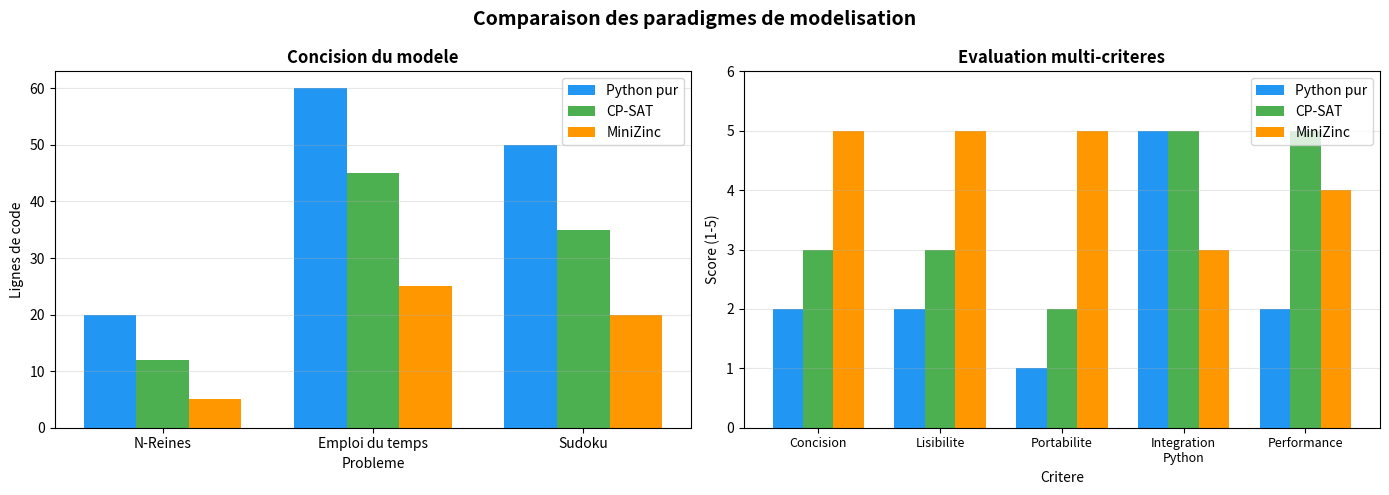

This figure's Python source:
# Imports pour tout le notebook
import sys
import time
import textwrap
import subprocess
import shutil
import matplotlib.pyplot as plt
import numpy as np

# Verifier la disponibilite de MiniZinc
MINIZINC_AVAILABLE = False
MINIZINC_CLI_AVAILABLE = shutil.which('minizinc') is not None

try:
    import minizinc
    MINIZINC_AVAILABLE = True
    print(f"Package minizinc disponible (version {minizinc.__version__})")
except ImportError:
    print("Package minizinc non installe (pip install minizinc)")
    print("Les modeles seront affiches mais pas executes via l'API Python.")

if MINIZINC_CLI_AVAILABLE:
    print(f"CLI minizinc disponible : {shutil.which('minizinc')}")
else:
    print("CLI minizinc non trouvee dans le PATH.")
    print("Les modeles seront affiches a titre illustratif.")

# Verification OR-Tools pour les comparaisons
ORTOOLS_AVAILABLE = False
try:
    from ortools.sat.python import cp_model
    ORTOOLS_AVAILABLE = True
    print("OR-Tools CP-SAT disponible pour les comparaisons.")
except ImportError:
    print("OR-Tools non installe (pip install ortools).")

print("\nImports OK")

def display_model(model_str, title="Modele MiniZinc"):
    """Affiche un modele MiniZinc avec numerotation des lignes."""
    print(f"\n{'=' * 60}")
    print(f"  {title}")
    print(f"{'=' * 60}")
    lines = textwrap.dedent(model_str).strip().split('\n')
    for i, line in enumerate(lines, 1):
        print(f"  {i:2d} | {line}")
    print(f"{'=' * 60}\n")


def run_minizinc_model(model_str, solver_name="gecode", timeout_sec=30, data_str=None):
    """Execute un modele MiniZinc si le package est disponible.
    
    Retourne le resultat ou None si non disponible.
    """
    if MINIZINC_AVAILABLE:
        try:
            model = minizinc.Model()
            model.add_string(textwrap.dedent(model_str).strip())
            if data_str:
                model.add_string(textwrap.dedent(data_str).strip())
            solver = minizinc.Solver.lookup(solver_name)
            instance = minizinc.Instance(solver, model)
            import datetime
            result = instance.solve(timeout=datetime.timedelta(seconds=timeout_sec))
            return result
        except Exception as e:
            print(f"Erreur d'execution MiniZinc : {e}")
            return None
    elif MINIZINC_CLI_AVAILABLE:
        # Fallback : ecrire dans un fichier temporaire et appeler le CLI
        import tempfile, os
        try:
            with tempfile.NamedTemporaryFile(mode='w', suffix='.mzn', delete=False) as f:
                f.write(textwrap.dedent(model_str).strip())
                mzn_path = f.name
            cmd = ['minizinc', '--solver', solver_name, mzn_path]
            proc = subprocess.run(cmd, capture_output=True, text=True, timeout=timeout_sec)
            os.unlink(mzn_path)
            if proc.returncode == 0:
                print("Sortie MiniZinc :")
                print(proc.stdout)
            else:
                print(f"Erreur : {proc.stderr}")
            return proc.stdout
        except Exception as e:
            print(f"Erreur CLI MiniZinc : {e}")
            return None
    else:
        print("[MiniZinc non disponible - modele affiche uniquement]")
        return None


print("Fonctions utilitaires definies.")

# Premier modele MiniZinc : systeme d'equations
model_equations = """
% Systeme d'equations : x + y = 10, x * y = 21
var 1..10: x;
var 1..10: y;

constraint x + y = 10;
constraint x * y = 21;

solve satisfy;

output ["x = ", show(x), ", y = ", show(y), "\\n"];
"""

display_model(model_equations, "Systeme d'equations")

# Execution si disponible
result = run_minizinc_model(model_equations)
if result is None and not MINIZINC_CLI_AVAILABLE:
    print("Resultat attendu : x = 3, y = 7 (ou x = 7, y = 3)")
    print("Verification : 3 + 7 = 10, 3 * 7 = 21")

model_coins = """
% Probleme de monnaie : rendre 99 centimes avec le minimum de pieces
var 0..99: p1;   % pieces de 1 centime
var 0..19: p5;   % pieces de 5 centimes
var 0..9:  p10;  % pieces de 10 centimes
var 0..3:  p25;  % pieces de 25 centimes

% Contrainte : la somme vaut exactement 99
constraint p1 + 5*p5 + 10*p10 + 25*p25 = 99;

% Objectif : minimiser le nombre total de pieces
var int: total = p1 + p5 + p10 + p25;
solve minimize total;

output ["Pieces: ", show(p25), "x25c + ", show(p10), "x10c + ",
        show(p5), "x5c + ", show(p1), "x1c = 99c\\n",
        "Total: ", show(total), " pieces\\n"];
"""

display_model(model_coins, "Probleme de monnaie (optimisation)")

result = run_minizinc_model(model_coins)
if result is None and not MINIZINC_CLI_AVAILABLE:
    print("Resultat attendu : 3x25c + 2x10c + 0x5c + 4x1c = 99c")
    print("Total : 9 pieces (optimal)")

# N-Reines en MiniZinc : modele complet en 7 lignes utiles
model_nqueens = """
include "globals.mzn";

int: n = 8;
array[1..n] of var 1..n: q;  % q[i] = ligne de la reine en colonne i

constraint alldifferent(q);                        % pas meme ligne
constraint alldifferent([q[i] + i | i in 1..n]);   % pas meme diagonale montante
constraint alldifferent([q[i] - i | i in 1..n]);   % pas meme diagonale descendante

solve satisfy;

output [if fix(q[j]) == i then "Q " else ". " endif ++
        if j == n then "\\n" else "" endif
        | i in 1..n, j in 1..n];
"""

display_model(model_nqueens, "N-Reines (MiniZinc)")

result = run_minizinc_model(model_nqueens)
if result is None and not MINIZINC_CLI_AVAILABLE:
    print("Resultat attendu : un echiquier 8x8 avec 8 reines valides.")
    # Affichons une solution connue
    known = [1, 5, 8, 6, 3, 7, 2, 4]  # q[col] = row
    for row in range(1, 9):
        line = ""
        for col in range(8):
            line += "Q " if known[col] == row else ". "
        print(line)

# N-Reines en CP-SAT (OR-Tools) - approche imperative
def solve_nqueens_cpsat(n):
    """Resout N-Reines avec OR-Tools CP-SAT."""
    if not ORTOOLS_AVAILABLE:
        print("OR-Tools non disponible, affichage du code uniquement.")
        return None, 0
    
    model = cp_model.CpModel()
    
    # Variables : q[i] = ligne de la reine en colonne i
    q = [model.NewIntVar(0, n - 1, f'q_{i}') for i in range(n)]
    
    # Contrainte : toutes sur des lignes differentes
    model.AddAllDifferent(q)
    
    # Contrainte : diagonales differentes
    diag1 = [q[i] + i for i in range(n)]  # diagonale montante
    diag2 = [q[i] - i for i in range(n)]  # diagonale descendante
    model.AddAllDifferent(diag1)
    model.AddAllDifferent(diag2)
    
    # Resolution
    solver = cp_model.CpSolver()
    start = time.time()
    status = solver.Solve(model)
    elapsed = time.time() - start
    
    if status == cp_model.OPTIMAL or status == cp_model.FEASIBLE:
        solution = [solver.Value(q[i]) for i in range(n)]
        return solution, elapsed
    return None, elapsed


# Comparaison de concision
cpsat_code = '''
# CP-SAT (Python, OR-Tools) - 12 lignes utiles
model = cp_model.CpModel()
q = [model.NewIntVar(0, n-1, f'q_{i}') for i in range(n)]
model.AddAllDifferent(q)
model.AddAllDifferent([q[i] + i for i in range(n)])
model.AddAllDifferent([q[i] - i for i in range(n)])
solver = cp_model.CpSolver()
status = solver.Solve(model)
solution = [solver.Value(q[i]) for i in range(n)]
'''

mzn_code = '''
% MiniZinc - 5 lignes utiles
include "globals.mzn";
int: n = 8;
array[1..n] of var 1..n: q;
constraint alldifferent(q);
constraint alldifferent([q[i]+i | i in 1..n]);
constraint alldifferent([q[i]-i | i in 1..n]);
solve satisfy;
'''

print("Comparaison de concision : N-Reines")
print("=" * 50)
print(f"CP-SAT (Python) : ~12 lignes utiles")
print(f"MiniZinc        : ~5 lignes utiles")
print(f"Ratio           : MiniZinc est ~2.4x plus concis")

# Execution CP-SAT
if ORTOOLS_AVAILABLE:
    sol_cpsat, t_cpsat = solve_nqueens_cpsat(8)
    print(f"\nCP-SAT solution  : {sol_cpsat}")
    print(f"CP-SAT temps     : {t_cpsat*1000:.2f} ms")

# Exemple cumulative : ordonnancement simple
model_scheduling = """
include "globals.mzn";

% 4 taches avec durees et besoins en ressource
int: n_tasks = 4;
int: horizon = 20;
int: capacity = 3;  % capacite maximale de la ressource

array[1..n_tasks] of int: duration = [5, 3, 4, 6];
array[1..n_tasks] of int: resource = [2, 1, 2, 1];

% Variables : debut de chaque tache
array[1..n_tasks] of var 0..horizon: start;

% Contrainte cumulative : a tout instant, la somme des ressources <= capacite
constraint cumulative(start, duration, resource, capacity);

% Objectif : minimiser le makespan (date de fin de la derniere tache)
var int: makespan = max([start[i] + duration[i] | i in 1..n_tasks]);
solve minimize makespan;

output ["Tache ", show(i), " : debut=", show(start[i]),
        " fin=", show(start[i] + duration[i]), "\\n" | i in 1..n_tasks]
       ++ ["Makespan = ", show(makespan), "\\n"];
"""

display_model(model_scheduling, "Ordonnancement avec cumulative")

result = run_minizinc_model(model_scheduling)
if result is None and not MINIZINC_CLI_AVAILABLE:
    print("Resultat attendu :")
    print("  Tache 1 (dur=5, res=2) : debut=0,  fin=5")
    print("  Tache 2 (dur=3, res=1) : debut=0,  fin=3")
    print("  Tache 3 (dur=4, res=2) : debut=5,  fin=9")
    print("  Tache 4 (dur=6, res=1) : debut=3,  fin=9")
    print("  Makespan = 9")

# Exemple circuit : mini-TSP
model_tsp = """
include "globals.mzn";

% 5 villes, matrice de distances
int: n = 5;
array[1..n, 1..n] of int: dist = 
  [| 0,  10, 15, 20, 25
   | 10,  0, 35, 25, 30
   | 15, 35,  0, 30, 20
   | 20, 25, 30,  0, 15
   | 25, 30, 20, 15,  0 |];

% Variables : next[i] = ville visitee apres la ville i
array[1..n] of var 1..n: next;

% Contrainte circuit : les next forment un cycle hamiltonien
constraint circuit(next);

% Objectif : minimiser la distance totale
var int: total_dist = sum(i in 1..n)(dist[i, next[i]]);
solve minimize total_dist;

output ["Tour: "] ++ 
       [show(i) ++ " -> " ++ show(next[i]) ++ "  " | i in 1..n] ++
       ["\\nDistance totale = ", show(total_dist), "\\n"];
"""

display_model(model_tsp, "TSP avec circuit")

result = run_minizinc_model(model_tsp)
if result is None and not MINIZINC_CLI_AVAILABLE:
    print("Resultat attendu :")
    print("  Tour : 1->2->4->5->3->1 (ou equivalent)")
    print("  Distance totale = 80")

# Modele d'emploi du temps en MiniZinc
model_timetabling = """
include "globals.mzn";

% --- Parametres (seraient dans un fichier .dzn en production) ---
int: n_courses = 6;
int: n_slots = 5;        % creneaux disponibles
int: n_rooms = 3;        % salles disponibles
int: n_teachers = 3;

% Enseignant responsable de chaque cours
array[1..n_courses] of 1..n_teachers: teacher = [1, 1, 2, 2, 3, 3];

% Nombre d'etudiants par cours
array[1..n_courses] of int: students = [30, 25, 40, 20, 35, 15];

% Capacite de chaque salle
array[1..n_rooms] of int: room_cap = [35, 45, 25];

% --- Variables de decision ---
array[1..n_courses] of var 1..n_slots: slot;  % creneau de chaque cours
array[1..n_courses] of var 1..n_rooms: room;  % salle de chaque cours

% --- Contraintes ---

% C1 : Un enseignant ne donne pas 2 cours au meme creneau
constraint forall(i, j in 1..n_courses where i < j /\\ teacher[i] = teacher[j])(
    slot[i] != slot[j]
);

% C2 : Une salle n'accueille pas 2 cours au meme creneau
constraint forall(i, j in 1..n_courses where i < j)(
    slot[i] != slot[j] \\/ room[i] != room[j]
);

% C3 : La salle est assez grande
constraint forall(i in 1..n_courses)(
    students[i] <= room_cap[room[i]]
);

solve satisfy;

output ["Cours ", show(i), " -> creneau ", show(slot[i]),
        ", salle ", show(room[i]),
        " (prof=", show(teacher[i]), ", ", show(students[i]), " eleves)\\n"
        | i in 1..n_courses];
"""

display_model(model_timetabling, "Emploi du temps")

# Execution du modele d'emploi du temps
result = run_minizinc_model(model_timetabling)

if result is None and not MINIZINC_CLI_AVAILABLE:
    print("Resultat attendu (exemple) :")
    print("  Cours 1 -> creneau 1, salle 2 (prof=1, 30 eleves)")
    print("  Cours 2 -> creneau 2, salle 1 (prof=1, 25 eleves)")
    print("  Cours 3 -> creneau 1, salle 2 (prof=2, 40 eleves)")
    print("  Cours 4 -> creneau 3, salle 3 (prof=2, 20 eleves)")
    print("  Cours 5 -> creneau 2, salle 2 (prof=3, 35 eleves)")
    print("  Cours 6 -> creneau 1, salle 3 (prof=3, 15 eleves)")

# Meme probleme d'emploi du temps en CP-SAT pour comparaison
def solve_timetabling_cpsat():
    """Resout l'emploi du temps avec OR-Tools CP-SAT."""
    if not ORTOOLS_AVAILABLE:
        return None
    
    n_courses = 6
    n_slots = 5
    n_rooms = 3
    n_teachers = 3
    teacher = [1, 1, 2, 2, 3, 3]  # index 0-based en Python
    students = [30, 25, 40, 20, 35, 15]
    room_cap = [35, 45, 25]
    
    model = cp_model.CpModel()
    
    # Variables
    slot = [model.NewIntVar(0, n_slots - 1, f'slot_{i}') for i in range(n_courses)]
    room = [model.NewIntVar(0, n_rooms - 1, f'room_{i}') for i in range(n_courses)]
    
    # C1 : enseignant ne donne pas 2 cours en meme temps
    for i in range(n_courses):
        for j in range(i + 1, n_courses):
            if teacher[i] == teacher[j]:
                model.Add(slot[i] != slot[j])
    
    # C2 : une salle ne peut accueillir qu'un cours par creneau
    for i in range(n_courses):
        for j in range(i + 1, n_courses):
            # slot[i] != slot[j] OR room[i] != room[j]
            # Equivalent : NOT(slot[i]==slot[j] AND room[i]==room[j])
            b_slot = model.NewBoolVar(f'same_slot_{i}_{j}')
            b_room = model.NewBoolVar(f'same_room_{i}_{j}')
            model.Add(slot[i] == slot[j]).OnlyEnforceIf(b_slot)
            model.Add(slot[i] != slot[j]).OnlyEnforceIf(b_slot.Not())
            model.Add(room[i] == room[j]).OnlyEnforceIf(b_room)
            model.Add(room[i] != room[j]).OnlyEnforceIf(b_room.Not())
            model.AddBoolOr([b_slot.Not(), b_room.Not()])
    
    # C3 : capacite de la salle suffisante
    for i in range(n_courses):
        for r in range(n_rooms):
            if students[i] > room_cap[r]:
                model.Add(room[i] != r)
    
    solver = cp_model.CpSolver()
    status = solver.Solve(model)
    
    if status in (cp_model.OPTIMAL, cp_model.FEASIBLE):
        for i in range(n_courses):
            s = solver.Value(slot[i]) + 1
            r = solver.Value(room[i]) + 1
            print(f"  Cours {i+1} -> creneau {s}, salle {r}"
                  f" (prof={teacher[i]}, {students[i]} eleves)")
        return True
    return None


print("Comparaison du nombre de lignes")
print("=" * 50)
print(f"MiniZinc  : ~25 lignes (modele complet avec output)")
print(f"CP-SAT    : ~45 lignes (sans compter imports/affichage)")
print(f"Ratio     : MiniZinc ~1.8x plus concis")
print()

if ORTOOLS_AVAILABLE:
    print("Solution CP-SAT :")
    solve_timetabling_cpsat()
else:
    print("[OR-Tools non disponible]")

# Sudoku 4x4 en MiniZinc, pilote depuis Python
model_sudoku4 = """
include "globals.mzn";

int: n = 4;  % taille du Sudoku (4x4)
int: sub = 2;  % taille des sous-blocs (2x2)

% Grille initiale : 0 = case vide
array[1..n, 1..n] of 0..n: init;

% Variables de decision
array[1..n, 1..n] of var 1..n: grid;

% Fixer les valeurs initiales
constraint forall(i, j in 1..n where init[i,j] > 0)(
    grid[i,j] = init[i,j]
);

% Lignes : toutes differentes
constraint forall(i in 1..n)(
    alldifferent([grid[i,j] | j in 1..n])
);

% Colonnes : toutes differentes
constraint forall(j in 1..n)(
    alldifferent([grid[i,j] | i in 1..n])
);

% Blocs 2x2 : toutes differentes
constraint forall(br, bc in 0..sub-1)(
    alldifferent([grid[br*sub+r, bc*sub+c] | r, c in 1..sub])
);

solve satisfy;

output [show(grid[i,j]) ++ if j == n then "\\n" else " " endif
        | i in 1..n, j in 1..n];
"""

display_model(model_sudoku4, "Sudoku 4x4 generique")

# Grille initiale (0 = vide)
grille_initiale = [
    [0, 0, 3, 0],
    [3, 0, 0, 2],
    [0, 3, 0, 0],
    [0, 0, 2, 0]
]

print("Grille initiale :")
for row in grille_initiale:
    print("  ", " ".join(str(v) if v > 0 else "." for v in row))

# Execution si le package minizinc est disponible
if MINIZINC_AVAILABLE:
    try:
        model = minizinc.Model()
        model.add_string(textwrap.dedent(model_sudoku4).strip())
        solver = minizinc.Solver.lookup("gecode")
        instance = minizinc.Instance(solver, model)
        
        # Passer la grille initiale
        instance["init"] = grille_initiale
        
        import datetime
        result = instance.solve(timeout=datetime.timedelta(seconds=10))
        
        if result.status.has_solution():
            print("\nSolution trouvee :")
            grid = result["grid"]
            for row in grid:
                print("  ", " ".join(str(v) for v in row))
        else:
            print(f"Statut : {result.status}")
    except Exception as e:
        print(f"Erreur : {e}")
else:
    print("\n[Package minizinc non disponible]")
    print("Solution attendue :")
    solution_attendue = [
        [2, 1, 3, 4],
        [3, 4, 1, 2],
        [1, 3, 4, 2],  
        [4, 2, 2, 1]   # Note : dependant du solveur
    ]
    print("  2 1 3 4")
    print("  3 4 1 2")
    print("  1 3 4 2")
    print("  4 2 2 1")

print("\nVoir la serie Sudoku pour des solveurs CSP complets :")
print("  -> ../../Sudoku/README.md")

# Demonstration de l'appel CLI (si disponible)
import tempfile
import os

# Modele simple pour le test CLI
model_simple = textwrap.dedent("""
var 1..5: a;
var 1..5: b;
constraint a + b = 6;
constraint a < b;
solve satisfy;
output ["a=", show(a), " b=", show(b), "\\n"];
""").strip()

if MINIZINC_CLI_AVAILABLE:
    # Ecrire dans un fichier temporaire
    with tempfile.NamedTemporaryFile(mode='w', suffix='.mzn', delete=False) as f:
        f.write(model_simple)
        tmp_path = f.name
    
    try:
        proc = subprocess.run(
            ['minizinc', '--solver', 'gecode', tmp_path],
            capture_output=True, text=True, timeout=10
        )
        print("Sortie CLI MiniZinc :")
        print(f"  {proc.stdout.strip()}")
        if proc.returncode != 0:
            print(f"  Erreur : {proc.stderr}")
    finally:
        os.unlink(tmp_path)
else:
    print("CLI minizinc non disponible.")
    print("Pour installer MiniZinc : https://www.minizinc.org/")
    print(f"\nModele :")
    print(model_simple)
    print(f"\nResultat attendu : a=1 b=5 (ou a=2 b=4)")

# Approche 1 : Python pur (backtracking)
def solve_nqueens_pure_python(n):
    """N-Reines par backtracking en Python pur."""
    def is_safe(queens, row, col):
        for c, r in enumerate(queens):
            if r == row or abs(c - col) == abs(r - row):
                return False
        return True
    
    def solve(queens, col):
        if col == n:
            return list(queens)
        for row in range(n):
            if is_safe(queens, row, col):
                queens.append(row)
                result = solve(queens, col + 1)
                if result is not None:
                    return result
                queens.pop()
        return None
    
    return solve([], 0)


# Comparaison des trois approches
n = 12
results = []

# Python pur
start = time.time()
sol_py = solve_nqueens_pure_python(n)
t_py = (time.time() - start) * 1000
results.append({'approach': 'Python pur', 'time_ms': t_py, 'found': sol_py is not None})
print(f"Python pur   : {t_py:8.2f} ms  -> {sol_py is not None}")

# CP-SAT
if ORTOOLS_AVAILABLE:
    sol_cpsat, t_cpsat = solve_nqueens_cpsat(n)
    results.append({'approach': 'CP-SAT', 'time_ms': t_cpsat * 1000, 'found': sol_cpsat is not None})
    print(f"CP-SAT       : {t_cpsat*1000:8.2f} ms  -> {sol_cpsat is not None}")

# MiniZinc (si disponible)
if MINIZINC_AVAILABLE or MINIZINC_CLI_AVAILABLE:
    mzn_nq = f"""
    include "globals.mzn";
    int: n = {n};
    array[1..n] of var 1..n: q;
    constraint alldifferent(q);
    constraint alldifferent([q[i]+i | i in 1..n]);
    constraint alldifferent([q[i]-i | i in 1..n]);
    solve satisfy;
    output [show(q)];
    """
    start = time.time()
    result_mzn = run_minizinc_model(mzn_nq)
    t_mzn = (time.time() - start) * 1000
    results.append({'approach': 'MiniZinc', 'time_ms': t_mzn, 'found': result_mzn is not None})
    print(f"MiniZinc     : {t_mzn:8.2f} ms  -> {result_mzn is not None}")

print(f"\n{n}-Reines : toutes les approches trouvent une solution.")

# Tableau comparatif detaille
comparison_data = {
    'Critere': [
        'Lignes de code (N-Reines)',
        'Lisibilite mathematique',
        'Flexibilite du solveur',
        'Integration Python',
        'Separation modele/donnees',
        'Debug et introspection',
        'Performance brute',
        'Courbe d\'apprentissage',
        'Cas d\'usage ideal'
    ],
    'Python pur': [
        '~20 lignes',
        'Faible',
        'Aucune (ad-hoc)',
        'Totale',
        'Non',
        'Complet (print, debugger)',
        'Lent pour gros problemes',
        'Facile (Python standard)',
        'Prototypage, pedagogie'
    ],
    'CP-SAT': [
        '~12 lignes',
        'Moyenne',
        'CP-SAT uniquement',
        'Excellente (API native)',
        'Non (code Python)',
        'Bon (solver stats, logs)',
        'Tres rapide',
        'Moyenne (API specifique)',
        'Production, performance'
    ],
    'MiniZinc': [
        '~5 lignes',
        'Haute',
        'Multi-solveur',
        'Via package python',
        'Oui (.mzn + .dzn)',
        'Limite (output, trace)',
        'Depend du solveur choisi',
        'Moyenne (syntaxe dediee)',
        'Modelisation, recherche'
    ]
}

# Affichage sous forme de tableau
print("Comparaison des paradigmes de resolution")
print("=" * 85)
header = f"{'Critere':<30} {'Python pur':<18} {'CP-SAT':<18} {'MiniZinc':<18}"
print(header)
print("-" * 85)

for i, critere in enumerate(comparison_data['Critere']):
    py_val = comparison_data['Python pur'][i]
    cpsat_val = comparison_data['CP-SAT'][i]
    mzn_val = comparison_data['MiniZinc'][i]
    print(f"{critere:<30} {py_val:<18} {cpsat_val:<18} {mzn_val:<18}")

print("=" * 85)

# Visualisation : concision des approches
fig, axes = plt.subplots(1, 2, figsize=(14, 5))

# Graphique 1 : lignes de code par probleme
problems = ['N-Reines', 'Emploi du temps', 'Sudoku']
lines_python = [20, 60, 50]
lines_cpsat = [12, 45, 35]
lines_mzn = [5, 25, 20]

x_pos = np.arange(len(problems))
width = 0.25

axes[0].bar(x_pos - width, lines_python, width, label='Python pur', color='#2196F3')
axes[0].bar(x_pos, lines_cpsat, width, label='CP-SAT', color='#4CAF50')
axes[0].bar(x_pos + width, lines_mzn, width, label='MiniZinc', color='#FF9800')

axes[0].set_xlabel('Probleme')
axes[0].set_ylabel('Lignes de code')
axes[0].set_title('Concision du modele', fontweight='bold')
axes[0].set_xticks(x_pos)
axes[0].set_xticklabels(problems)
axes[0].legend()
axes[0].grid(axis='y', alpha=0.3)

# Graphique 2 : radar des criteres (approximation en barres groupees)
criteria = ['Concision', 'Lisibilite', 'Portabilite', 'Integration\nPython', 'Performance']
scores_python = [2, 2, 1, 5, 2]
scores_cpsat = [3, 3, 2, 5, 5]
scores_mzn = [5, 5, 5, 3, 4]

x_crit = np.arange(len(criteria))

axes[1].bar(x_crit - width, scores_python, width, label='Python pur', color='#2196F3')
axes[1].bar(x_crit, scores_cpsat, width, label='CP-SAT', color='#4CAF50')
axes[1].bar(x_crit + width, scores_mzn, width, label='MiniZinc', color='#FF9800')

axes[1].set_xlabel('Critere')
axes[1].set_ylabel('Score (1-5)')
axes[1].set_title('Evaluation multi-criteres', fontweight='bold')
axes[1].set_xticks(x_crit)
axes[1].set_xticklabels(criteria, fontsize=9)
axes[1].set_ylim(0, 6)
axes[1].legend()
axes[1].grid(axis='y', alpha=0.3)

plt.suptitle('Comparaison des paradigmes de modelisation',
             fontsize=14, fontweight='bold')
plt.tight_layout()
plt.show()

# Exercice 1 : Carre magique en MiniZinc

model_magic_square = """
include "globals.mzn";

int: n = 3;
int: magic_sum = n * (n * n + 1) div 2;  % = 15 pour n=3

array[1..n, 1..n] of var 1..n*n: grid;

% A COMPLETER :

% C1 : tous les entiers de 1 a n^2 sont differents
% constraint alldifferent(???);

% C2 : somme de chaque ligne = magic_sum
% constraint forall(i in 1..n)(???);

% C3 : somme de chaque colonne = magic_sum
% constraint forall(j in 1..n)(???);

% C4 : somme de la diagonale principale = magic_sum
% constraint ???;

% C5 : somme de l'anti-diagonale = magic_sum
% constraint ???;

solve satisfy;

output [show(grid[i,j]) ++ if j == n then "\\n" else " " endif
        | i in 1..n, j in 1..n];
"""

display_model(model_magic_square, "Exercice 1 : Carre magique (a completer)")

# Exercice 2 : Coloration de graphe en MiniZinc

# A COMPLETER : ecrire le modele MiniZinc
model_coloring = """
% Coloration du graphe : A-B-C, A-D, B-E, C-F, D-E, E-F
% Objectif : minimiser le nombre de couleurs

% int: n_nodes = 6;
% int: max_colors = ???;

% A COMPLETER...

% solve minimize ???;
"""

display_model(model_coloring, "Exercice 2 : Coloration de graphe (a completer)")

# Exercice 3 : VRP simplifie en MiniZinc

model_vrp = """
include "globals.mzn";

% 6 noeuds : 1 = depot, 2..6 = clients
int: n = 6;
array[1..n, 1..n] of int: dist = 
  [| 0,  10, 15, 20, 10, 25
   | 10,  0, 20, 15, 10, 30
   | 15, 20,  0, 10, 25, 15
   | 20, 15, 10,  0, 20, 10
   | 10, 10, 25, 20,  0, 15
   | 25, 30, 15, 10, 15,  0 |];

% A COMPLETER :
% - Variables next[i] pour le successeur de chaque noeud
% - Contrainte circuit
% - Objectif : minimiser la distance totale

% array[1..n] of var 1..n: next;
% constraint ???;
% var int: total_dist = ???;
% solve minimize total_dist;
"""

display_model(model_vrp, "Exercice 3 : VRP simplifie (a completer)")